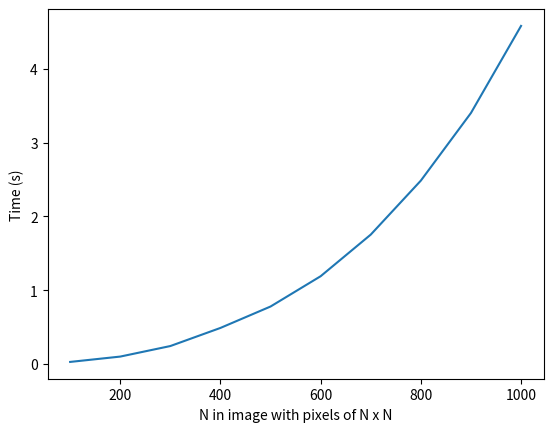

Write the Python code that produced this figure.
import matplotlib.pyplot as plt


a = [0.02909850000287406, 0.10144579999905545, 0.24422999999660533, 0.4895859999960521, 0.7797137999950792,
     1.1901959999959217, 1.7538949999943725, 2.4854638000033447, 3.40165849999903, 4.581183599999349]
#, 18.791038957201394

plt.plot([100, 200, 300, 400, 500, 600, 700, 800, 900, 1000], a)
plt.ylabel("Time (s)")
plt.xlabel("N in image with pixels of N x N")

plt.show()
